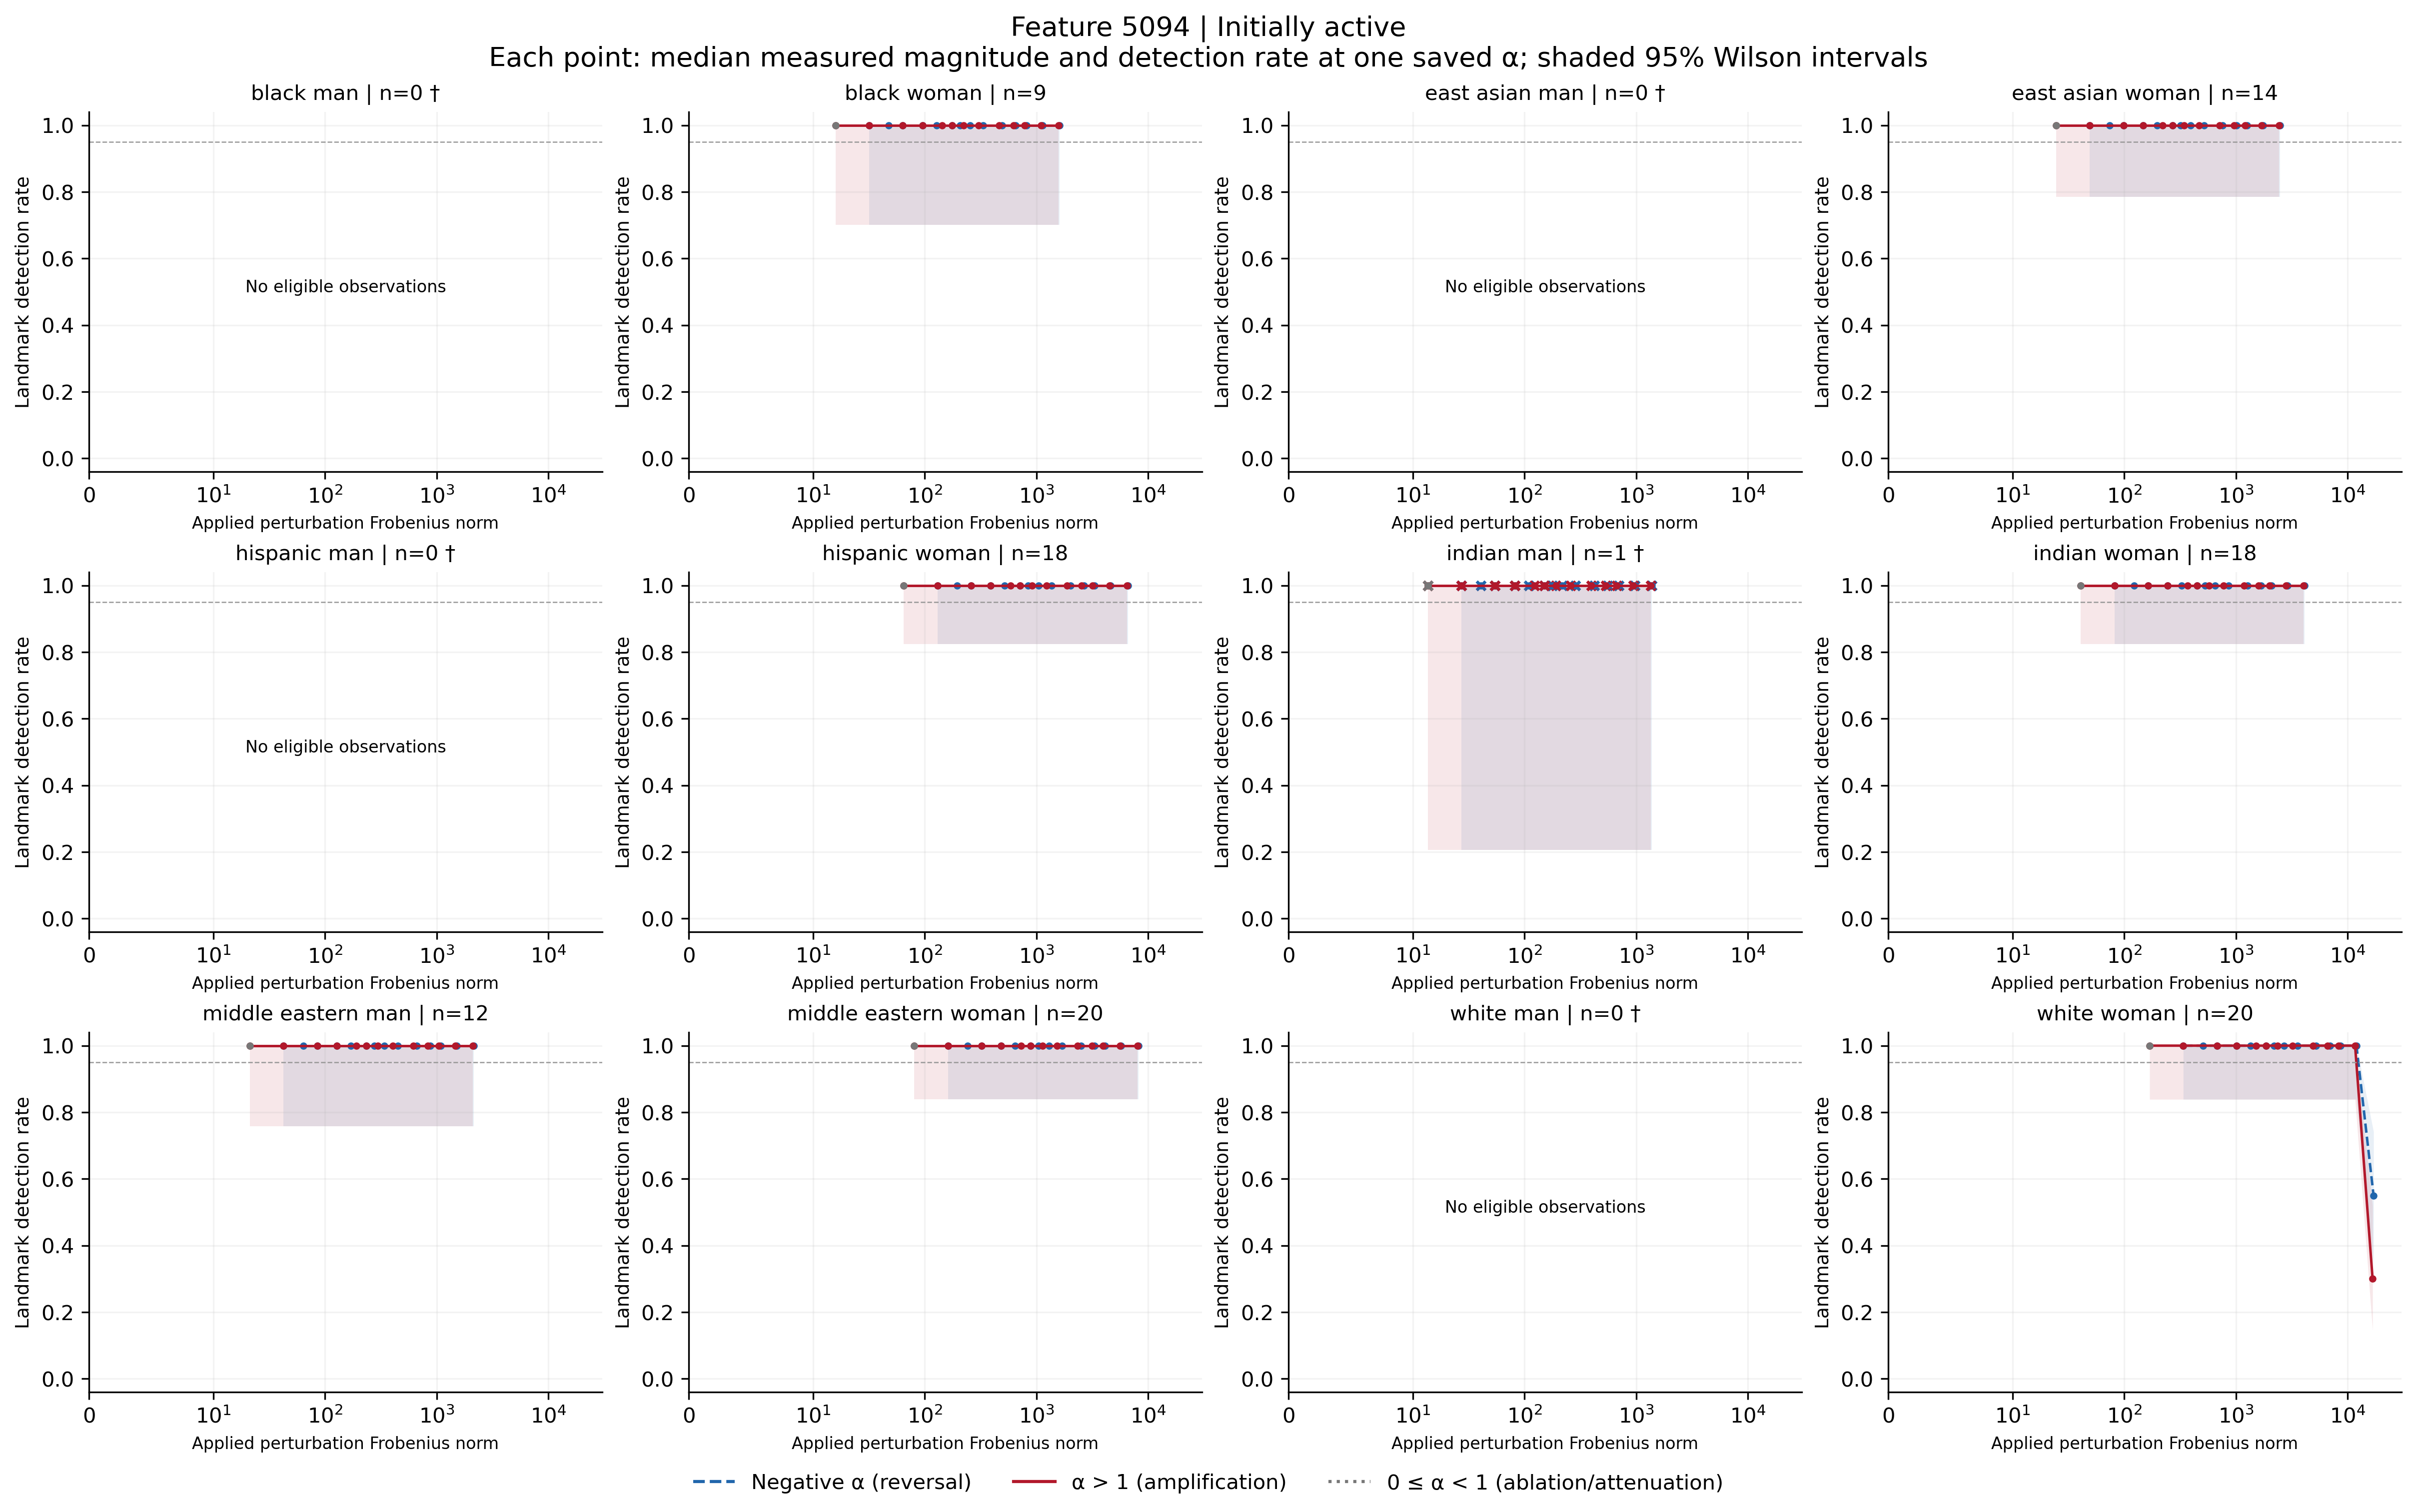

The file beside this chart, header and first rows:
feature, group, cohort, alpha, n, seed_count, detected, detection_rate, ci_low, ci_high, ci_width, insufficient, status, median_delta_fro_applied, median_relative_delta_fro, branch
5094, black_man, active, -100, 0, 0, 0, , , , , True, no_eligible_observations, , , negative
5094, black_man, active, -70, 0, 0, 0, , , , , True, no_eligible_observations, , , negative
5094, black_man, active, -50, 0, 0, 0, , , , , True, no_eligible_observations, , , negative
5094, black_man, active, -40, 0, 0, 0, , , , , True, no_eligible_observations, , , negative
5094, black_man, active, -30, 0, 0, 0, , , , , True, no_eligible_observations, , , negative
5094, black_man, active, -20, 0, 0, 0, , , , , True, no_eligible_observations, , , negative
5094, black_man, active, -15, 0, 0, 0, , , , , True, no_eligible_observations, , , negative
5094, black_man, active, -12, 0, 0, 0, , , , , True, no_eligible_observations, , , negative
5094, black_man, active, -10, 0, 0, 0, , , , , True, no_eligible_observations, , , negative
5094, black_man, active, -7, 0, 0, 0, , , , , True, no_eligible_observations, , , negative
5094, black_man, active, -5, 0, 0, 0, , , , , True, no_eligible_observations, , , negative
5094, black_man, active, -3, 0, 0, 0, , , , , True, no_eligible_observations, , , negative
5094, black_man, active, -2, 0, 0, 0, , , , , True, no_eligible_observations, , , negative
5094, black_man, active, -1, 0, 0, 0, , , , , True, no_eligible_observations, , , negative
5094, black_man, active, 0, 0, 0, 0, , , , , True, no_eligible_observations, , , attenuation_or_ablation
5094, black_man, active, 1, 0, 0, 0, , , , , True, no_eligible_observations, , , baseline
5094, black_man, active, 2, 0, 0, 0, , , , , True, no_eligible_observations, , , positive
5094, black_man, active, 3, 0, 0, 0, , , , , True, no_eligible_observations, , , positive
5094, black_man, active, 5, 0, 0, 0, , , , , True, no_eligible_observations, , , positive
5094, black_man, active, 7, 0, 0, 0, , , , , True, no_eligible_observations, , , positive
5094, black_man, active, 10, 0, 0, 0, , , , , True, no_eligible_observations, , , positive
5094, black_man, active, 12, 0, 0, 0, , , , , True, no_eligible_observations, , , positive
5094, black_man, active, 15, 0, 0, 0, , , , , True, no_eligible_observations, , , positive
5094, black_man, active, 20, 0, 0, 0, , , , , True, no_eligible_observations, , , positive
5094, black_man, active, 30, 0, 0, 0, , , , , True, no_eligible_observations, , , positive
5094, black_man, active, 40, 0, 0, 0, , , , , True, no_eligible_observations, , , positive
5094, black_man, active, 50, 0, 0, 0, , , , , True, no_eligible_observations, , , positive
5094, black_man, active, 70, 0, 0, 0, , , , , True, no_eligible_observations, , , positive
5094, black_man, active, 100, 0, 0, 0, , , , , True, no_eligible_observations, , , positive
5094, black_woman, active, -100, 9, 9, 9, 1.0, 0.7009, 1.0, 0.2991, False, exploratory_sample, 1609, 0.535, negative
5094, black_woman, active, -70, 9, 9, 9, 1.0, 0.7009, 1.0, 0.2991, False, exploratory_sample, 1131, 0.3761, negative
5094, black_woman, active, -50, 9, 9, 9, 1.0, 0.7009, 1.0, 0.2991, False, exploratory_sample, 812.7, 0.2702, negative
5094, black_woman, active, -40, 9, 9, 9, 1.0, 0.7009, 1.0, 0.2991, False, exploratory_sample, 653.4, 0.2172, negative
5094, black_woman, active, -30, 9, 9, 9, 1.0, 0.7009, 1.0, 0.2991, False, exploratory_sample, 494, 0.1642, negative
5094, black_woman, active, -20, 9, 9, 9, 1.0, 0.7009, 1.0, 0.2991, False, exploratory_sample, 334.6, 0.1112, negative
5094, black_woman, active, -15, 9, 9, 9, 1.0, 0.7009, 1.0, 0.2991, False, exploratory_sample, 255, 0.08475, negative
5094, black_woman, active, -12, 9, 9, 9, 1.0, 0.7009, 1.0, 0.2991, False, exploratory_sample, 207.2, 0.06886, negative
5094, black_woman, active, -10, 9, 9, 9, 1.0, 0.7009, 1.0, 0.2991, False, exploratory_sample, 175.3, 0.05827, negative
5094, black_woman, active, -7, 9, 9, 9, 1.0, 0.7009, 1.0, 0.2991, False, exploratory_sample, 127.5, 0.04238, negative
5094, black_woman, active, -5, 9, 9, 9, 1.0, 0.7009, 1.0, 0.2991, False, exploratory_sample, 95.61, 0.03178, negative
5094, black_woman, active, -3, 9, 9, 9, 1.0, 0.7009, 1.0, 0.2991, False, exploratory_sample, 63.74, 0.02119, negative
5094, black_woman, active, -2, 9, 9, 9, 1.0, 0.7009, 1.0, 0.2991, False, exploratory_sample, 47.8, 0.01589, negative
5094, black_woman, active, -1, 9, 9, 9, 1.0, 0.7009, 1.0, 0.2991, False, exploratory_sample, 31.87, 0.01059, negative
5094, black_woman, active, 0, 9, 9, 9, 1.0, 0.7009, 1.0, 0.2991, False, exploratory_sample, 15.93, 0.005297, attenuation_or_ablation
5094, black_woman, active, 1, 9, 9, 9, 1.0, 0.7009, 1.0, 0.2991, False, exploratory_sample, 0.0, 0.0, baseline
5094, black_woman, active, 2, 9, 9, 9, 1.0, 0.7009, 1.0, 0.2991, False, exploratory_sample, 15.94, 0.005297, positive
5094, black_woman, active, 3, 9, 9, 9, 1.0, 0.7009, 1.0, 0.2991, False, exploratory_sample, 31.87, 0.0106, positive
5094, black_woman, active, 5, 9, 9, 9, 1.0, 0.7009, 1.0, 0.2991, False, exploratory_sample, 63.74, 0.02119, positive
5094, black_woman, active, 7, 9, 9, 9, 1.0, 0.7009, 1.0, 0.2991, False, exploratory_sample, 95.61, 0.03178, positive
5094, black_woman, active, 10, 9, 9, 9, 1.0, 0.7009, 1.0, 0.2991, False, exploratory_sample, 143.4, 0.04768, positive
5094, black_woman, active, 12, 9, 9, 9, 1.0, 0.7009, 1.0, 0.2991, False, exploratory_sample, 175.3, 0.05827, positive
5094, black_woman, active, 15, 9, 9, 9, 1.0, 0.7009, 1.0, 0.2991, False, exploratory_sample, 223.1, 0.07416, positive
5094, black_woman, active, 20, 9, 9, 9, 1.0, 0.7009, 1.0, 0.2991, False, exploratory_sample, 302.8, 0.1006, positive
5094, black_woman, active, 30, 9, 9, 9, 1.0, 0.7009, 1.0, 0.2991, False, exploratory_sample, 462.1, 0.1536, positive
5094, black_woman, active, 40, 9, 9, 9, 1.0, 0.7009, 1.0, 0.2991, False, exploratory_sample, 621.4, 0.2066, positive
5094, black_woman, active, 50, 9, 9, 9, 1.0, 0.7009, 1.0, 0.2991, False, exploratory_sample, 780.8, 0.2596, positive
5094, black_woman, active, 70, 9, 9, 9, 1.0, 0.7009, 1.0, 0.2991, False, exploratory_sample, 1100, 0.3655, positive
5094, black_woman, active, 100, 9, 9, 9, 1.0, 0.7009, 1.0, 0.2991, False, exploratory_sample, 1578, 0.5244, positive
5094, east_asian_man, active, -100, 0, 0, 0, , , , , True, no_eligible_observations, , , negative
5094, east_asian_man, active, -70, 0, 0, 0, , , , , True, no_eligible_observations, , , negative
... 288 more rows
